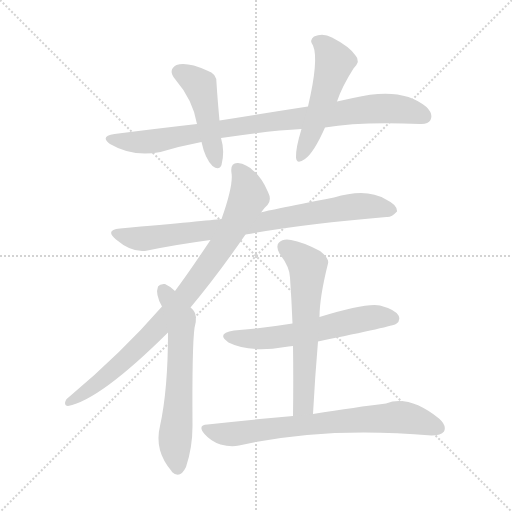
t = 0.00 s
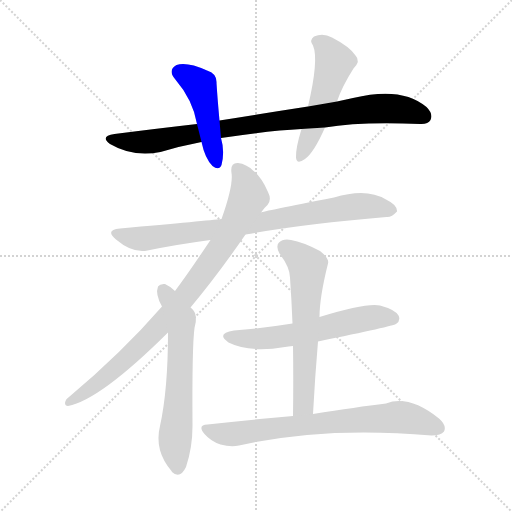
t = 1.47 s
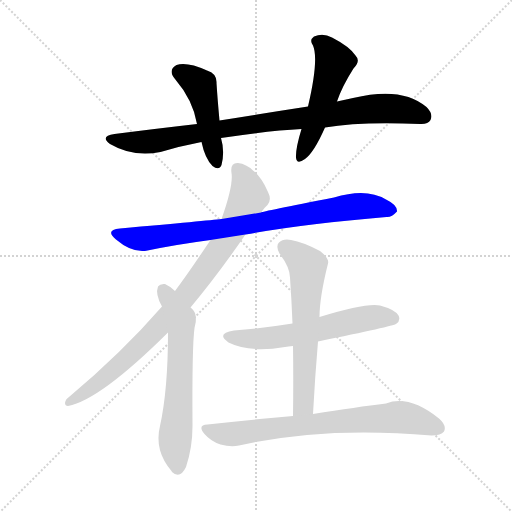
t = 2.94 s
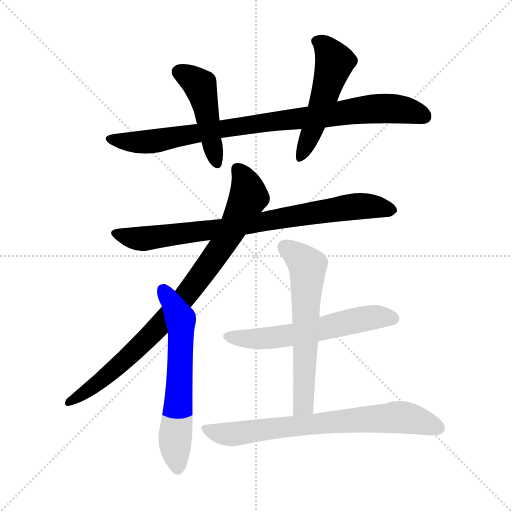
t = 4.41 s
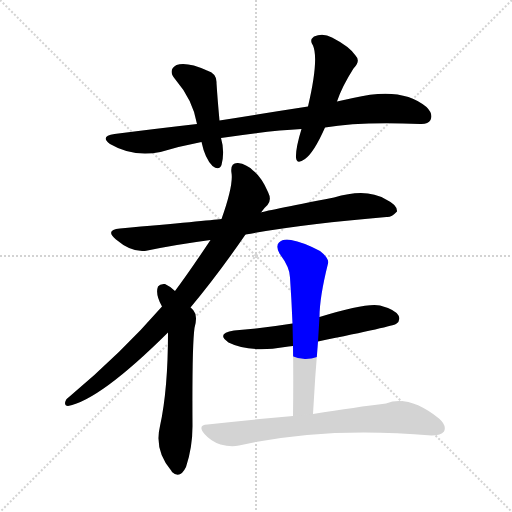
t = 5.87 s
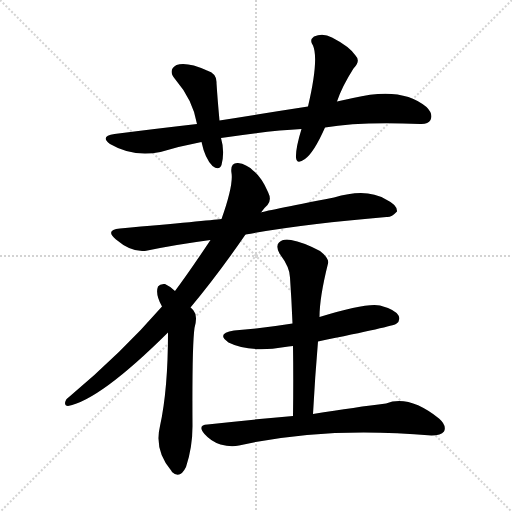
t = 7.34 s

The animated SVG that drew these frames (rendered in a browser with its animation timeline set to each time). Animation: 9 CSS @keyframes rules; one cycle of 7.34 s.

<svg version="1.1" viewBox="0 0 1024 1024" xmlns="http://www.w3.org/2000/svg">
  <g stroke="lightgray" stroke-dasharray="1,1" stroke-width="1" transform="scale(4, 4)">
    <line x1="0" y1="0" x2="256" y2="256"></line>
    <line x1="256" y1="0" x2="0" y2="256"></line>
    <line x1="128" y1="0" x2="128" y2="256"></line>
    <line x1="0" y1="128" x2="256" y2="128"></line>
  </g>
<g transform="scale(1, -1) translate(0, -900)">
   <style type="text/css">
    @keyframes keyframes0 {
      from {
       stroke: blue;
       stroke-dashoffset: 889;
       stroke-width: 128;
       }
       74% {
       animation-timing-function: step-end;
       stroke: blue;
       stroke-dashoffset: 0;
       stroke-width: 128;
       }
       to {
       stroke: black;
       stroke-width: 1024;
       }
       }
       #make-me-a-hanzi-animation-0 {
         animation: keyframes0 0.973470s both;
         animation-delay: 0.000000s;
         animation-timing-function: linear;
       }
    @keyframes keyframes1 {
      from {
       stroke: blue;
       stroke-dashoffset: 464;
       stroke-width: 128;
       }
       60% {
       animation-timing-function: step-end;
       stroke: blue;
       stroke-dashoffset: 0;
       stroke-width: 128;
       }
       to {
       stroke: black;
       stroke-width: 1024;
       }
       }
       #make-me-a-hanzi-animation-1 {
         animation: keyframes1 0.627604s both;
         animation-delay: 0.973470s;
         animation-timing-function: linear;
       }
    @keyframes keyframes2 {
      from {
       stroke: blue;
       stroke-dashoffset: 514;
       stroke-width: 128;
       }
       63% {
       animation-timing-function: step-end;
       stroke: blue;
       stroke-dashoffset: 0;
       stroke-width: 128;
       }
       to {
       stroke: black;
       stroke-width: 1024;
       }
       }
       #make-me-a-hanzi-animation-2 {
         animation: keyframes2 0.668294s both;
         animation-delay: 1.601074s;
         animation-timing-function: linear;
       }
    @keyframes keyframes3 {
      from {
       stroke: blue;
       stroke-dashoffset: 812;
       stroke-width: 128;
       }
       73% {
       animation-timing-function: step-end;
       stroke: blue;
       stroke-dashoffset: 0;
       stroke-width: 128;
       }
       to {
       stroke: black;
       stroke-width: 1024;
       }
       }
       #make-me-a-hanzi-animation-3 {
         animation: keyframes3 0.910807s both;
         animation-delay: 2.269368s;
         animation-timing-function: linear;
       }
    @keyframes keyframes4 {
      from {
       stroke: blue;
       stroke-dashoffset: 868;
       stroke-width: 128;
       }
       74% {
       animation-timing-function: step-end;
       stroke: blue;
       stroke-dashoffset: 0;
       stroke-width: 128;
       }
       to {
       stroke: black;
       stroke-width: 1024;
       }
       }
       #make-me-a-hanzi-animation-4 {
         animation: keyframes4 0.956380s both;
         animation-delay: 3.180176s;
         animation-timing-function: linear;
       }
    @keyframes keyframes5 {
      from {
       stroke: blue;
       stroke-dashoffset: 623;
       stroke-width: 128;
       }
       67% {
       animation-timing-function: step-end;
       stroke: blue;
       stroke-dashoffset: 0;
       stroke-width: 128;
       }
       to {
       stroke: black;
       stroke-width: 1024;
       }
       }
       #make-me-a-hanzi-animation-5 {
         animation: keyframes5 0.756999s both;
         animation-delay: 4.136556s;
         animation-timing-function: linear;
       }
    @keyframes keyframes6 {
      from {
       stroke: blue;
       stroke-dashoffset: 586;
       stroke-width: 128;
       }
       66% {
       animation-timing-function: step-end;
       stroke: blue;
       stroke-dashoffset: 0;
       stroke-width: 128;
       }
       to {
       stroke: black;
       stroke-width: 1024;
       }
       }
       #make-me-a-hanzi-animation-6 {
         animation: keyframes6 0.726888s both;
         animation-delay: 4.893555s;
         animation-timing-function: linear;
       }
    @keyframes keyframes7 {
      from {
       stroke: blue;
       stroke-dashoffset: 613;
       stroke-width: 128;
       }
       67% {
       animation-timing-function: step-end;
       stroke: blue;
       stroke-dashoffset: 0;
       stroke-width: 128;
       }
       to {
       stroke: black;
       stroke-width: 1024;
       }
       }
       #make-me-a-hanzi-animation-7 {
         animation: keyframes7 0.748861s both;
         animation-delay: 5.620443s;
         animation-timing-function: linear;
       }
    @keyframes keyframes8 {
      from {
       stroke: blue;
       stroke-dashoffset: 726;
       stroke-width: 128;
       }
       70% {
       animation-timing-function: step-end;
       stroke: blue;
       stroke-dashoffset: 0;
       stroke-width: 128;
       }
       to {
       stroke: black;
       stroke-width: 1024;
       }
       }
       #make-me-a-hanzi-animation-8 {
         animation: keyframes8 0.840820s both;
         animation-delay: 6.369303s;
         animation-timing-function: linear;
       }
</style>
<path d="M 650.0 645.0 Q 719.0 657.0 840.0 652.0 Q 856.0 651.0 861.0 660.0 Q 867.0 672.0 853.0 686.0 Q 804.0 728.0 706.0 704.0 Q 690.0 701.0 674.0 697.0 L 616.0 687.0 Q 532.0 674.0 439.0 659.0 L 394.0 652.0 Q 315.0 643.0 229.0 632.0 Q 199.0 628.0 220.0 612.0 Q 266.0 585.0 321.0 596.0 Q 361.0 608.0 403.0 616.0 L 442.0 624.0 Q 541.0 639.0 603.0 642.0 L 650.0 645.0 Z" fill="lightgray"></path> 
<path d="M 439.0 659.0 Q 435.0 702.0 433.0 734.0 Q 434.0 753.0 414.0 759.0 Q 374.0 777.0 353.0 770.0 Q 335.0 760.0 350.0 742.0 Q 386.0 700.0 394.0 652.0 L 403.0 616.0 Q 410.0 583.0 425.0 568.0 Q 438.0 558.0 443.0 570.0 Q 450.0 597.0 442.0 624.0 L 439.0 659.0 Z" fill="lightgray"></path> 
<path d="M 674.0 697.0 Q 684.0 727.0 707.0 763.0 Q 722.0 778.0 711.0 789.0 Q 699.0 807.0 664.0 825.0 Q 646.0 835.0 628.0 827.0 Q 618.0 820.0 626.0 809.0 Q 638.0 781.0 616.0 687.0 L 603.0 642.0 Q 591.0 603.0 592.0 585.0 Q 593.0 570.0 610.0 582.0 Q 628.0 595.0 650.0 645.0 L 674.0 697.0 Z" fill="lightgray"></path> 
<path d="M 491.0 431.0 Q 606.0 452.0 773.0 466.0 Q 783.0 465.0 794.0 477.0 Q 795.0 490.0 772.0 501.0 Q 733.0 525.0 668.0 505.0 Q 524.0 477.0 522.0 475.0 L 443.0 462.0 Q 416.0 459.0 240.0 443.0 Q 209.0 440.0 232.0 421.0 Q 265.0 393.0 295.0 399.0 Q 353.0 411.0 421.0 420.0 L 491.0 431.0 Z" fill="lightgray"></path> 
<path d="M 381.0 285.0 Q 436.0 351.0 491.0 431.0 L 522.0 475.0 Q 528.0 484.0 535.0 490.0 Q 544.0 500.0 536.0 516.0 Q 523.0 546.0 506.0 559.0 Q 493.0 572.0 476.0 574.0 Q 460.0 575.0 463.0 554.0 Q 467.0 530.0 443.0 462.0 L 421.0 420.0 Q 379.0 357.0 350.0 318.0 L 324.0 287.0 Q 243.0 194.0 138.0 106.0 Q 131.0 102.0 130.0 94.0 Q 130.0 88.0 136.0 88.0 Q 200.0 100.0 336.0 235.0 L 381.0 285.0 Z" fill="lightgray"></path> 
<path d="M 336.0 235.0 Q 336.0 121.0 320.0 48.0 Q 308.0 -1.0 343.0 -42.0 L 344.0 -44.0 Q 360.0 -59.0 372.0 -34.0 Q 385.0 5.0 385.0 48.0 Q 384.0 208.0 389.0 244.0 Q 396.0 269.0 387.0 279.0 Q 384.0 283.0 381.0 285.0 L 350.0 318.0 Q 341.0 327.0 330.0 332.0 Q 320.0 333.0 316.0 327.0 Q 310.0 312.0 324.0 287.0 L 336.0 235.0 Z" fill="lightgray"></path> 
<path d="M 636.0 217.0 Q 787.0 248.0 792.0 252.0 Q 802.0 259.0 797.0 269.0 Q 790.0 281.0 760.0 289.0 Q 733.0 295.0 639.0 266.0 L 585.0 253.0 Q 530.0 244.0 468.0 239.0 Q 431.0 233.0 457.0 215.0 Q 499.0 194.0 570.0 206.0 Q 576.0 207.0 586.0 208.0 L 636.0 217.0 Z" fill="lightgray"></path> 
<path d="M 626.0 72.0 Q 630.0 147.0 636.0 217.0 L 639.0 266.0 Q 639.0 305.0 656.0 373.0 Q 659.0 383.0 640.0 398.0 Q 606.0 416.0 582.0 420.0 Q 566.0 423.0 558.0 415.0 Q 551.0 408.0 559.0 393.0 Q 580.0 365.0 580.0 345.0 Q 583.0 302.0 585.0 253.0 L 586.0 208.0 Q 587.0 142.0 586.0 68.0 C 586.0 38.0 624.0 42.0 626.0 72.0 Z" fill="lightgray"></path> 
<path d="M 586.0 68.0 Q 505.0 61.0 415.0 51.0 Q 394.0 50.0 409.0 32.0 Q 422.0 17.0 441.0 11.0 Q 462.0 5.0 478.0 9.0 Q 649.0 48.0 863.0 29.0 Q 882.0 29.0 888.0 37.0 Q 894.0 49.0 878.0 63.0 Q 818.0 111.0 772.0 93.0 Q 714.0 86.0 626.0 72.0 L 586.0 68.0 Z" fill="lightgray"></path> 
      <clipPath id="make-me-a-hanzi-clip-0">
      <path d="M 650.0 645.0 Q 719.0 657.0 840.0 652.0 Q 856.0 651.0 861.0 660.0 Q 867.0 672.0 853.0 686.0 Q 804.0 728.0 706.0 704.0 Q 690.0 701.0 674.0 697.0 L 616.0 687.0 Q 532.0 674.0 439.0 659.0 L 394.0 652.0 Q 315.0 643.0 229.0 632.0 Q 199.0 628.0 220.0 612.0 Q 266.0 585.0 321.0 596.0 Q 361.0 608.0 403.0 616.0 L 442.0 624.0 Q 541.0 639.0 603.0 642.0 L 650.0 645.0 Z" fill="lightgray"></path>
      </clipPath>
      <path clip-path="url(#make-me-a-hanzi-clip-0)" d="M 223.0 623.0 L 297.0 616.0 L 510.0 653.0 L 739.0 682.0 L 805.0 681.0 L 848.0 667.0 " fill="none" id="make-me-a-hanzi-animation-0" stroke-dasharray="761 1522" stroke-linecap="round"></path>

      <clipPath id="make-me-a-hanzi-clip-1">
      <path d="M 439.0 659.0 Q 435.0 702.0 433.0 734.0 Q 434.0 753.0 414.0 759.0 Q 374.0 777.0 353.0 770.0 Q 335.0 760.0 350.0 742.0 Q 386.0 700.0 394.0 652.0 L 403.0 616.0 Q 410.0 583.0 425.0 568.0 Q 438.0 558.0 443.0 570.0 Q 450.0 597.0 442.0 624.0 L 439.0 659.0 Z" fill="lightgray"></path>
      </clipPath>
      <path clip-path="url(#make-me-a-hanzi-clip-1)" d="M 359.0 755.0 L 400.0 729.0 L 434.0 573.0 " fill="none" id="make-me-a-hanzi-animation-1" stroke-dasharray="336 672" stroke-linecap="round"></path>

      <clipPath id="make-me-a-hanzi-clip-2">
      <path d="M 674.0 697.0 Q 684.0 727.0 707.0 763.0 Q 722.0 778.0 711.0 789.0 Q 699.0 807.0 664.0 825.0 Q 646.0 835.0 628.0 827.0 Q 618.0 820.0 626.0 809.0 Q 638.0 781.0 616.0 687.0 L 603.0 642.0 Q 591.0 603.0 592.0 585.0 Q 593.0 570.0 610.0 582.0 Q 628.0 595.0 650.0 645.0 L 674.0 697.0 Z" fill="lightgray"></path>
      </clipPath>
      <path clip-path="url(#make-me-a-hanzi-clip-2)" d="M 634.0 817.0 L 650.0 807.0 L 669.0 776.0 L 647.0 702.0 L 601.0 585.0 " fill="none" id="make-me-a-hanzi-animation-2" stroke-dasharray="386 772" stroke-linecap="round"></path>

      <clipPath id="make-me-a-hanzi-clip-3">
      <path d="M 491.0 431.0 Q 606.0 452.0 773.0 466.0 Q 783.0 465.0 794.0 477.0 Q 795.0 490.0 772.0 501.0 Q 733.0 525.0 668.0 505.0 Q 524.0 477.0 522.0 475.0 L 443.0 462.0 Q 416.0 459.0 240.0 443.0 Q 209.0 440.0 232.0 421.0 Q 265.0 393.0 295.0 399.0 Q 353.0 411.0 421.0 420.0 L 491.0 431.0 Z" fill="lightgray"></path>
      </clipPath>
      <path clip-path="url(#make-me-a-hanzi-clip-3)" d="M 234.0 433.0 L 272.0 423.0 L 298.0 424.0 L 713.0 488.0 L 783.0 479.0 " fill="none" id="make-me-a-hanzi-animation-3" stroke-dasharray="684 1368" stroke-linecap="round"></path>

      <clipPath id="make-me-a-hanzi-clip-4">
      <path d="M 381.0 285.0 Q 436.0 351.0 491.0 431.0 L 522.0 475.0 Q 528.0 484.0 535.0 490.0 Q 544.0 500.0 536.0 516.0 Q 523.0 546.0 506.0 559.0 Q 493.0 572.0 476.0 574.0 Q 460.0 575.0 463.0 554.0 Q 467.0 530.0 443.0 462.0 L 421.0 420.0 Q 379.0 357.0 350.0 318.0 L 324.0 287.0 Q 243.0 194.0 138.0 106.0 Q 131.0 102.0 130.0 94.0 Q 130.0 88.0 136.0 88.0 Q 200.0 100.0 336.0 235.0 L 381.0 285.0 Z" fill="lightgray"></path>
      </clipPath>
      <path clip-path="url(#make-me-a-hanzi-clip-4)" d="M 475.0 561.0 L 487.0 545.0 L 497.0 507.0 L 464.0 440.0 L 404.0 351.0 L 343.0 274.0 L 268.0 196.0 L 172.0 116.0 L 138.0 96.0 " fill="none" id="make-me-a-hanzi-animation-4" stroke-dasharray="740 1480" stroke-linecap="round"></path>

      <clipPath id="make-me-a-hanzi-clip-5">
      <path d="M 336.0 235.0 Q 336.0 121.0 320.0 48.0 Q 308.0 -1.0 343.0 -42.0 L 344.0 -44.0 Q 360.0 -59.0 372.0 -34.0 Q 385.0 5.0 385.0 48.0 Q 384.0 208.0 389.0 244.0 Q 396.0 269.0 387.0 279.0 Q 384.0 283.0 381.0 285.0 L 350.0 318.0 Q 341.0 327.0 330.0 332.0 Q 320.0 333.0 316.0 327.0 Q 310.0 312.0 324.0 287.0 L 336.0 235.0 Z" fill="lightgray"></path>
      </clipPath>
      <path clip-path="url(#make-me-a-hanzi-clip-5)" d="M 327.0 320.0 L 362.0 257.0 L 350.0 24.0 L 355.0 -37.0 " fill="none" id="make-me-a-hanzi-animation-5" stroke-dasharray="495 990" stroke-linecap="round"></path>

      <clipPath id="make-me-a-hanzi-clip-6">
      <path d="M 636.0 217.0 Q 787.0 248.0 792.0 252.0 Q 802.0 259.0 797.0 269.0 Q 790.0 281.0 760.0 289.0 Q 733.0 295.0 639.0 266.0 L 585.0 253.0 Q 530.0 244.0 468.0 239.0 Q 431.0 233.0 457.0 215.0 Q 499.0 194.0 570.0 206.0 Q 576.0 207.0 586.0 208.0 L 636.0 217.0 Z" fill="lightgray"></path>
      </clipPath>
      <path clip-path="url(#make-me-a-hanzi-clip-6)" d="M 460.0 228.0 L 543.0 224.0 L 646.0 241.0 L 727.0 263.0 L 786.0 263.0 " fill="none" id="make-me-a-hanzi-animation-6" stroke-dasharray="458 916" stroke-linecap="round"></path>

      <clipPath id="make-me-a-hanzi-clip-7">
      <path d="M 626.0 72.0 Q 630.0 147.0 636.0 217.0 L 639.0 266.0 Q 639.0 305.0 656.0 373.0 Q 659.0 383.0 640.0 398.0 Q 606.0 416.0 582.0 420.0 Q 566.0 423.0 558.0 415.0 Q 551.0 408.0 559.0 393.0 Q 580.0 365.0 580.0 345.0 Q 583.0 302.0 585.0 253.0 L 586.0 208.0 Q 587.0 142.0 586.0 68.0 C 586.0 38.0 624.0 42.0 626.0 72.0 Z" fill="lightgray"></path>
      </clipPath>
      <path clip-path="url(#make-me-a-hanzi-clip-7)" d="M 569.0 406.0 L 615.0 368.0 L 607.0 96.0 L 592.0 76.0 " fill="none" id="make-me-a-hanzi-animation-7" stroke-dasharray="485 970" stroke-linecap="round"></path>

      <clipPath id="make-me-a-hanzi-clip-8">
      <path d="M 586.0 68.0 Q 505.0 61.0 415.0 51.0 Q 394.0 50.0 409.0 32.0 Q 422.0 17.0 441.0 11.0 Q 462.0 5.0 478.0 9.0 Q 649.0 48.0 863.0 29.0 Q 882.0 29.0 888.0 37.0 Q 894.0 49.0 878.0 63.0 Q 818.0 111.0 772.0 93.0 Q 714.0 86.0 626.0 72.0 L 586.0 68.0 Z" fill="lightgray"></path>
      </clipPath>
      <path clip-path="url(#make-me-a-hanzi-clip-8)" d="M 412.0 41.0 L 469.0 32.0 L 638.0 54.0 L 795.0 66.0 L 877.0 44.0 " fill="none" id="make-me-a-hanzi-animation-8" stroke-dasharray="598 1196" stroke-linecap="round"></path>

</g>
</svg>
